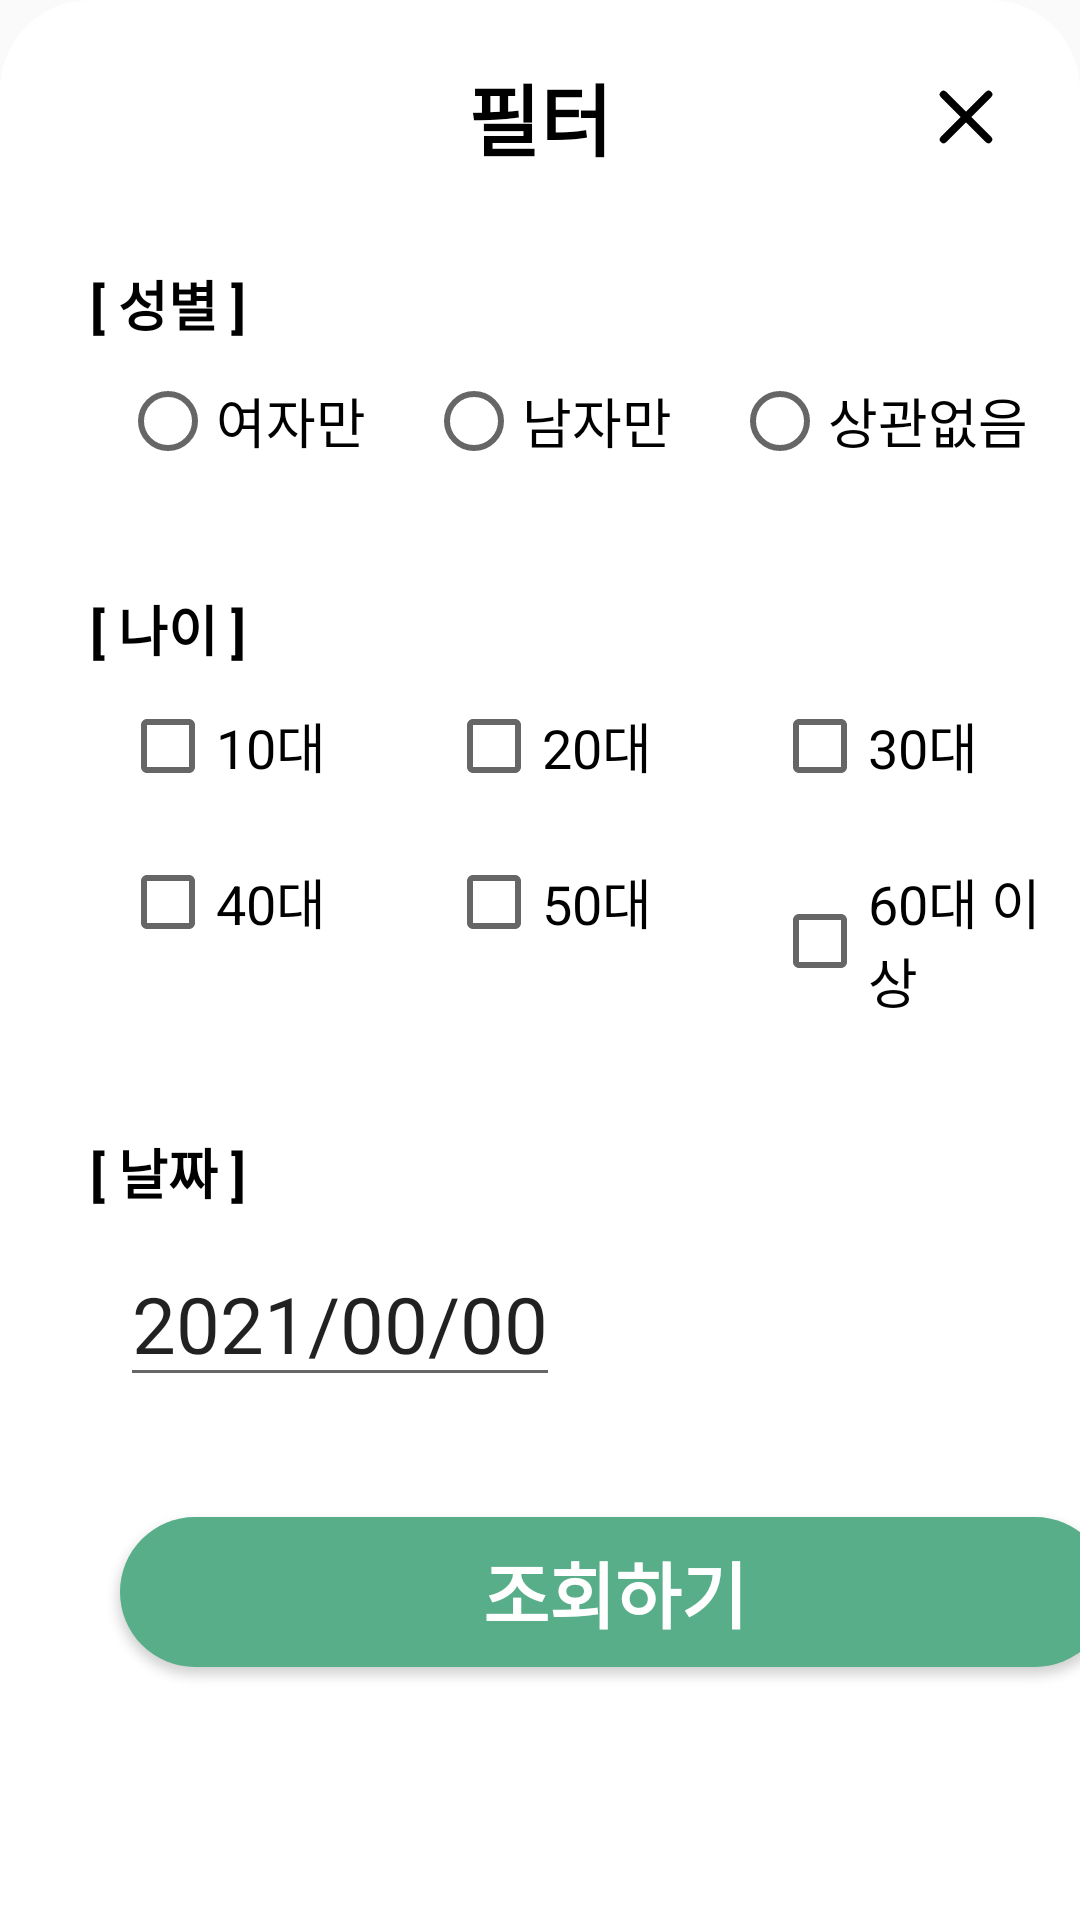

Here is an Android app screen rendered from its layout file. Give the layout XML and the strings, colors and styles it references.
<!-- AndroidManifest.xml: application theme Theme.WithMt -->
<!-- res/layout/filter_dialog.xml -->
<?xml version="1.0" encoding="utf-8"?>
<LinearLayout
    xmlns:android="http://schemas.android.com/apk/res/android"
    android:layout_marginTop="150dp"
    android:layout_width="410dp"
    android:layout_height="540dp"
    android:orientation="vertical"
    android:background="@drawable/dialog_edge_radius">

    <RelativeLayout
        android:id="@+id/filter_title"
        android:layout_width="match_parent"
        android:layout_height="wrap_content"
        android:layout_marginTop="20dp">

        <TextView
            android:layout_width="wrap_content"
            android:layout_height="wrap_content"
            android:layout_centerHorizontal="true"
            android:textColor="#000000"
            android:textSize="26dp"
            android:textStyle="bold"
            android:text="필터"/>

        <Button
            android:id="@+id/btn_close"
            android:layout_width="20dp"
            android:layout_height="20dp"
            android:layout_alignParentRight="true"
            android:layout_centerVertical="true"
            android:layout_marginRight="28dp"
            android:background="@drawable/ic_x_lg"/>
    </RelativeLayout>

    <LinearLayout
        android:layout_width="wrap_content"
        android:layout_height="wrap_content"
        android:orientation="vertical"
        android:layout_marginTop="30dp"
        android:layout_marginLeft="30dp">

        <TextView
            android:layout_width="wrap_content"
            android:layout_height="wrap_content"
            android:textColor="#000000"
            android:textSize="18dp"
            android:textStyle="bold"
            android:text="[ 성별 ]"/>

        <RadioGroup
            android:id="@+id/filterGender"
            android:layout_width="wrap_content"
            android:layout_height="wrap_content"
            android:orientation="horizontal"
            android:layout_margin="10dp">

            <RadioButton
                android:id="@+id/f1a1"
                android:layout_width="wrap_content"
                android:layout_height="wrap_content"
                android:textSize="18dp"
                android:text="여자만" />

            <RadioButton
                android:id="@+id/f1a2"
                android:layout_width="wrap_content"
                android:layout_height="wrap_content"
                android:layout_marginLeft="20dp"
                android:textSize="18dp"
                android:text="남자만" />

            <RadioButton
                android:id="@+id/f1a3"
                android:layout_width="wrap_content"
                android:layout_height="wrap_content"
                android:layout_marginLeft="20dp"
                android:textSize="18dp"
                android:text="상관없음" />
        </RadioGroup>
    </LinearLayout>

    <LinearLayout
        android:layout_width="wrap_content"
        android:layout_height="wrap_content"
        android:orientation="vertical"
        android:layout_marginTop="30dp"
        android:layout_marginLeft="30dp">

        <TextView
            android:layout_width="wrap_content"
            android:layout_height="wrap_content"
            android:textColor="#000000"
            android:textSize="18dp"
            android:textStyle="bold"
            android:text="[ 나이 ]"/>

        <LinearLayout
            android:layout_width="wrap_content"
            android:layout_height="wrap_content"
            android:orientation="horizontal"
            android:layout_margin="10dp">

            <CheckBox
                android:id="@+id/f2a1"
                android:layout_width="wrap_content"
                android:layout_height="wrap_content"
                android:textSize="18dp"
                android:text="10대"/>

            <CheckBox
                android:id="@+id/f2a2"
                android:layout_width="wrap_content"
                android:layout_height="wrap_content"
                android:layout_marginLeft="40dp"
                android:textSize="18dp"
                android:text="20대"/>

            <CheckBox
                android:id="@+id/f2a3"
                android:layout_width="wrap_content"
                android:layout_height="wrap_content"
                android:layout_marginLeft="40dp"
                android:textSize="18dp"
                android:text="30대"/>
        </LinearLayout>
        <LinearLayout
            android:layout_width="wrap_content"
            android:layout_height="wrap_content"
            android:orientation="horizontal"
            android:layout_margin="10dp">

            <CheckBox
                android:id="@+id/f2a4"
                android:layout_width="wrap_content"
                android:layout_height="wrap_content"
                android:textSize="18dp"
                android:text="40대"/>

            <CheckBox
                android:id="@+id/f2a5"
                android:layout_width="wrap_content"
                android:layout_height="wrap_content"
                android:layout_marginLeft="40dp"
                android:textSize="18dp"
                android:text="50대"/>

            <CheckBox
                android:id="@+id/f2a6"
                android:layout_width="wrap_content"
                android:layout_height="wrap_content"
                android:layout_marginLeft="40dp"
                android:textSize="18dp"
                android:text="60대 이상"/>
        </LinearLayout>
    </LinearLayout>

    <LinearLayout
        android:layout_width="350dp"
        android:layout_height="200dp"
        android:orientation="vertical"
        android:layout_marginTop="30dp"
        android:layout_marginLeft="30dp">

        <TextView
            android:layout_width="wrap_content"
            android:layout_height="wrap_content"
            android:textColor="#000000"
            android:textSize="18dp"
            android:textStyle="bold"
            android:text="[ 날짜 ]"/>

        <EditText
            android:id="@+id/filterDate"
            android:layout_width="wrap_content"
            android:layout_height="wrap_content"
            android:layout_margin="10dp"
            android:textSize="26dp"
            android:text="2021/00/00"/>
        
        <Button
            android:id="@+id/btn_fsearch"
            android:layout_width="330dp"
            android:layout_height="50dp"
            android:layout_marginTop="30dp"
            android:layout_gravity="center"
            android:background="@drawable/edge_radius"
            android:textColor="#ffffff"
            android:textSize="24dp"
            android:textStyle="bold"
            android:text="조회하기"/>
    </LinearLayout>
</LinearLayout>
<!-- resources referenced by this layout -->
<resources>
  <!-- drawable dialog_edge_radius (drawable) -->
  <?xml version="1.0" encoding="utf-8"?>
  <shape xmlns:android="http://schemas.android.com/apk/res/android">
      <solid android:color="#ffffff"/>
  
  
      <corners android:bottomLeftRadius="0dp"
          android:bottomRightRadius="0dp"
          android:topLeftRadius="30dp"
          android:topRightRadius="30dp"/>
      <padding android:left="0dip" android:top="0dip" android:right="0dip" android:bottom="0dip" />
  </shape>
  <!-- drawable edge_radius (drawable) -->
  <?xml version="1.0" encoding="utf-8"?>
  <shape xmlns:android="http://schemas.android.com/apk/res/android">
      <solid android:color="#57ae89"/>
      <corners android:bottomLeftRadius="30dp"
          android:bottomRightRadius="30dp"
          android:topLeftRadius="30dp"
          android:topRightRadius="30dp"/>
      <padding android:left="0dip" android:top="0dip" android:right="0dip" android:bottom="0dip" />
  </shape>
  <!-- drawable ic_x_lg (drawable) -->
  <vector xmlns:android="http://schemas.android.com/apk/res/android"
      android:width="20dp"
      android:height="20dp"
      android:viewportWidth="16"
      android:viewportHeight="16"
      android:tint="@color/black">
    <path
        android:pathData="M1.293,1.293a1,1 0,0 1,1.414 0L8,6.586l5.293,-5.293a1,1 0,1 1,1.414 1.414L9.414,8l5.293,5.293a1,1 0,0 1,-1.414 1.414L8,9.414l-5.293,5.293a1,1 0,0 1,-1.414 -1.414L6.586,8 1.293,2.707a1,1 0,0 1,0 -1.414z"
        android:fillColor="@color/white"/>
  </vector>
  <style name="Theme.WithMt" parent="Theme.AppCompat.Light.NoActionBar">
          
          <item name="colorPrimary">@color/purple_500</item>
          <item name="colorPrimaryVariant">@color/purple_700</item>
          <item name="colorOnPrimary">@color/white</item>
          
          <item name="colorSecondary">@color/teal_200</item>
          <item name="colorSecondaryVariant">@color/teal_700</item>
          <item name="colorOnSecondary">@color/black</item>
          
          <item name="android:statusBarColor" tools:targetApi="l">@android:color/transparent</item>
          <item name="android:windowLightStatusBar" tools:targetApi="m">true</item>
          
      </style>
  <color name="black">#FF000000</color>
  <color name="white">#FFFFFFFF</color>
  <color name="purple_500">#FF6200EE</color>
  <color name="purple_700">#FF3700B3</color>
  <color name="teal_200">#FF03DAC5</color>
  <color name="teal_700">#FF018786</color>
</resources>
